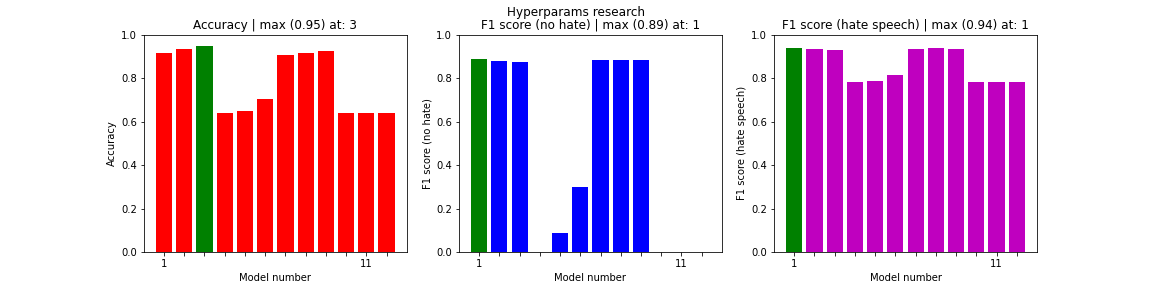

Source data for this figure (header and first rows):
, acc, val_acc, loss, f1s0, f1s1
0, 0.9167, 0.9189, 0.2347, 0.8856, 0.9372
1, 0.9347, 0.9143, 0.284, 0.8798, 0.9334
2, 0.9476, 0.9097, 0.3356, 0.8737, 0.9297
3, 0.6398, 0.6398, 0.6515, 0.0, 0.7803
4, 0.6477, 0.6584, 0.6281, 0.08764, 0.7876
5, 0.702, 0.7129, 0.5559, 0.3011, 0.8136
6, 0.9077, 0.9165, 0.2374, 0.8813, 0.9356
7, 0.9162, 0.9177, 0.235, 0.8833, 0.9365
8, 0.9225, 0.9166, 0.2445, 0.882, 0.9355
9, 0.6398, 0.6398, 0.6573, 0.0, 0.7803
10, 0.6398, 0.6398, 0.6554, 0.0, 0.7803
11, 0.6398, 0.6398, 0.6546, 0.0, 0.7803
